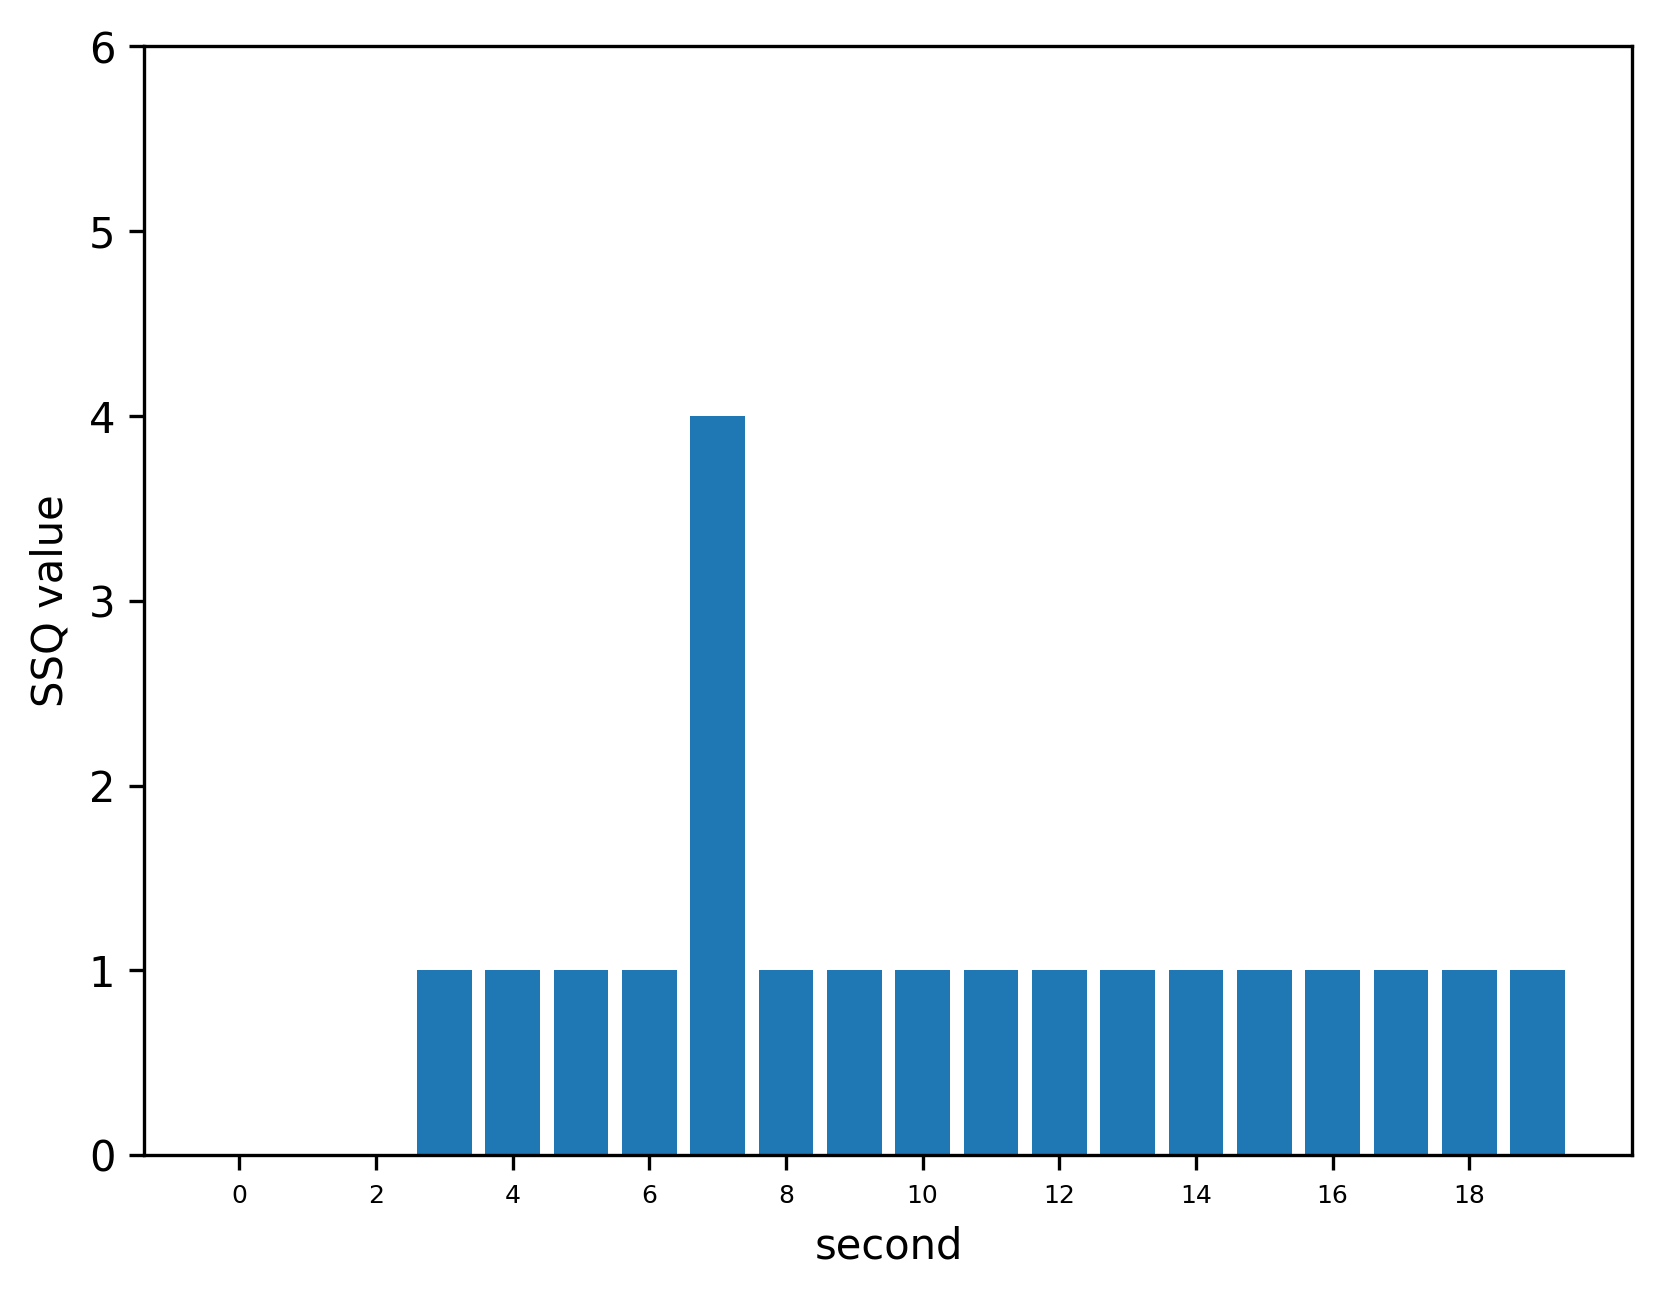

Source data for this figure (header and first rows):
, 0
0, 0
1, 0
2, 0
3, 1
4, 1
5, 1
6, 1
7, 4
8, 1
9, 1
10, 1
11, 1
12, 1
13, 1
14, 1
15, 1
16, 1
17, 1
18, 1
19, 1
